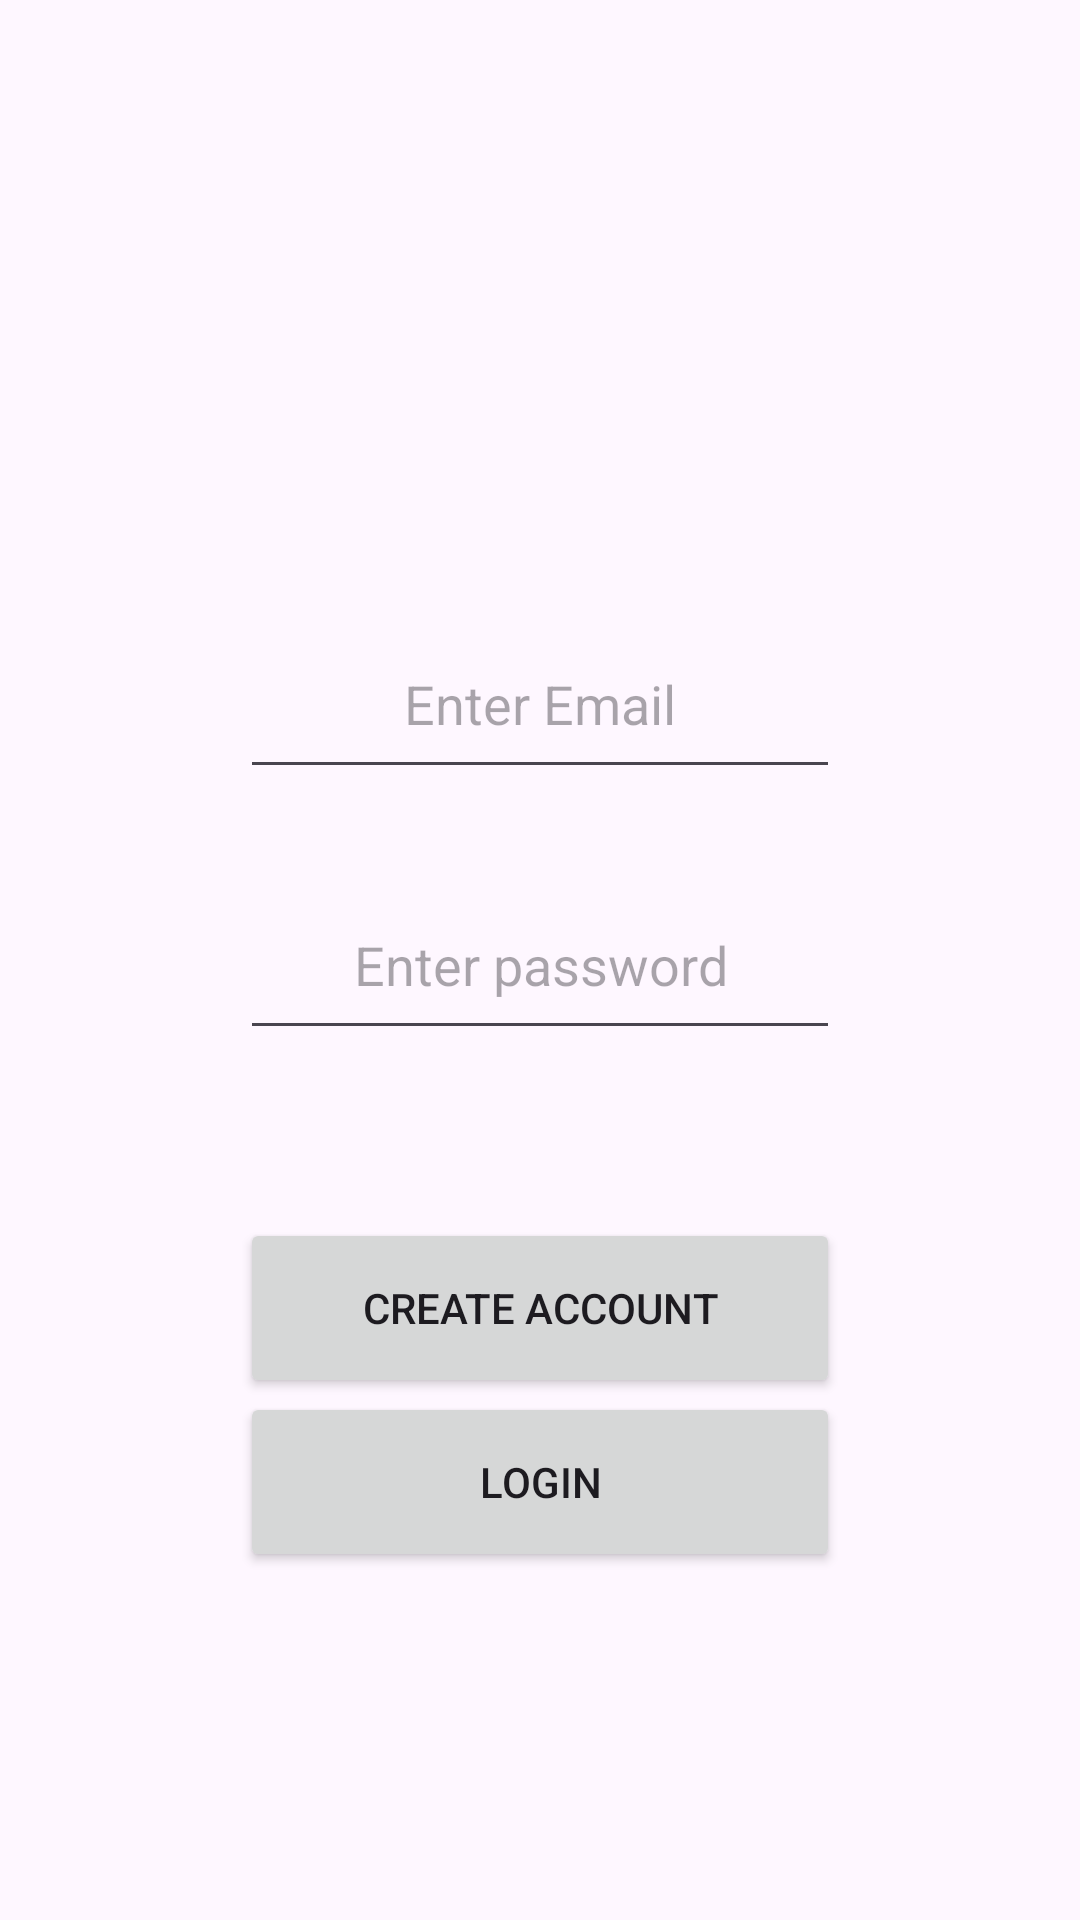

Write the Android layout XML for this screen, with the resource values it uses.
<!-- AndroidManifest.xml: application theme Theme.PotionEmporium -->
<!-- res/layout/activity_main2.xml -->
<?xml version="1.0" encoding="utf-8"?>
<androidx.constraintlayout.widget.ConstraintLayout xmlns:android="http://schemas.android.com/apk/res/android"
    xmlns:app="http://schemas.android.com/apk/res-auto"
    xmlns:tools="http://schemas.android.com/tools"
    android:layout_width="match_parent"
    android:layout_height="match_parent"
    tools:context=".MainActivity2">

    <EditText
        android:id="@+id/registeruserTv"
        android:layout_width="200dp"
        android:layout_height="60dp"
        android:hint="Enter Email"
        android:textAlignment="center"
        app:layout_constraintBottom_toBottomOf="parent"
        app:layout_constraintEnd_toEndOf="parent"
        app:layout_constraintHorizontal_bias="0.5"
        app:layout_constraintStart_toStartOf="parent"
        app:layout_constraintTop_toTopOf="parent"
        app:layout_constraintVertical_bias="0.35"
        />
    <EditText
        android:id="@+id/registerpassTv"
        android:layout_width="200dp"
        android:layout_height="60dp"
        android:hint="Enter password"
        android:textAlignment="center"
        app:layout_constraintBottom_toBottomOf="parent"
        app:layout_constraintEnd_toEndOf="parent"
        app:layout_constraintHorizontal_bias="0.5"
        app:layout_constraintStart_toStartOf="parent"
        app:layout_constraintTop_toTopOf="parent"
        app:layout_constraintVertical_bias="0.5"
        />
    <Button
        android:id="@+id/registerlgnbtn"
        android:layout_width="200dp"
        android:layout_height="60dp"
        android:text="Create account"
        android:textAlignment="center"
        app:layout_constraintBottom_toBottomOf="parent"
        app:layout_constraintEnd_toEndOf="parent"
        app:layout_constraintHorizontal_bias="0.5"
        app:layout_constraintStart_toStartOf="parent"
        app:layout_constraintTop_toTopOf="parent"
        app:layout_constraintVertical_bias="0.7"
        />
    <Button
        android:id="@+id/leavescreen"
        android:layout_width="200dp"
        android:layout_height="60dp"
        android:text="Login"
        android:textAlignment="center"
        app:layout_constraintBottom_toBottomOf="parent"
        app:layout_constraintEnd_toEndOf="parent"
        app:layout_constraintHorizontal_bias="0.5"
        app:layout_constraintStart_toStartOf="parent"
        app:layout_constraintTop_toTopOf="parent"
        app:layout_constraintVertical_bias="0.8"
        />

</androidx.constraintlayout.widget.ConstraintLayout>
<!-- resources referenced by this layout -->
<resources>
  <style name="Theme.PotionEmporium" parent="Base.Theme.PotionEmporium" />
  <style name="Base.Theme.PotionEmporium" parent="Theme.Material3.DayNight.NoActionBar">
          
          
      </style>
</resources>
